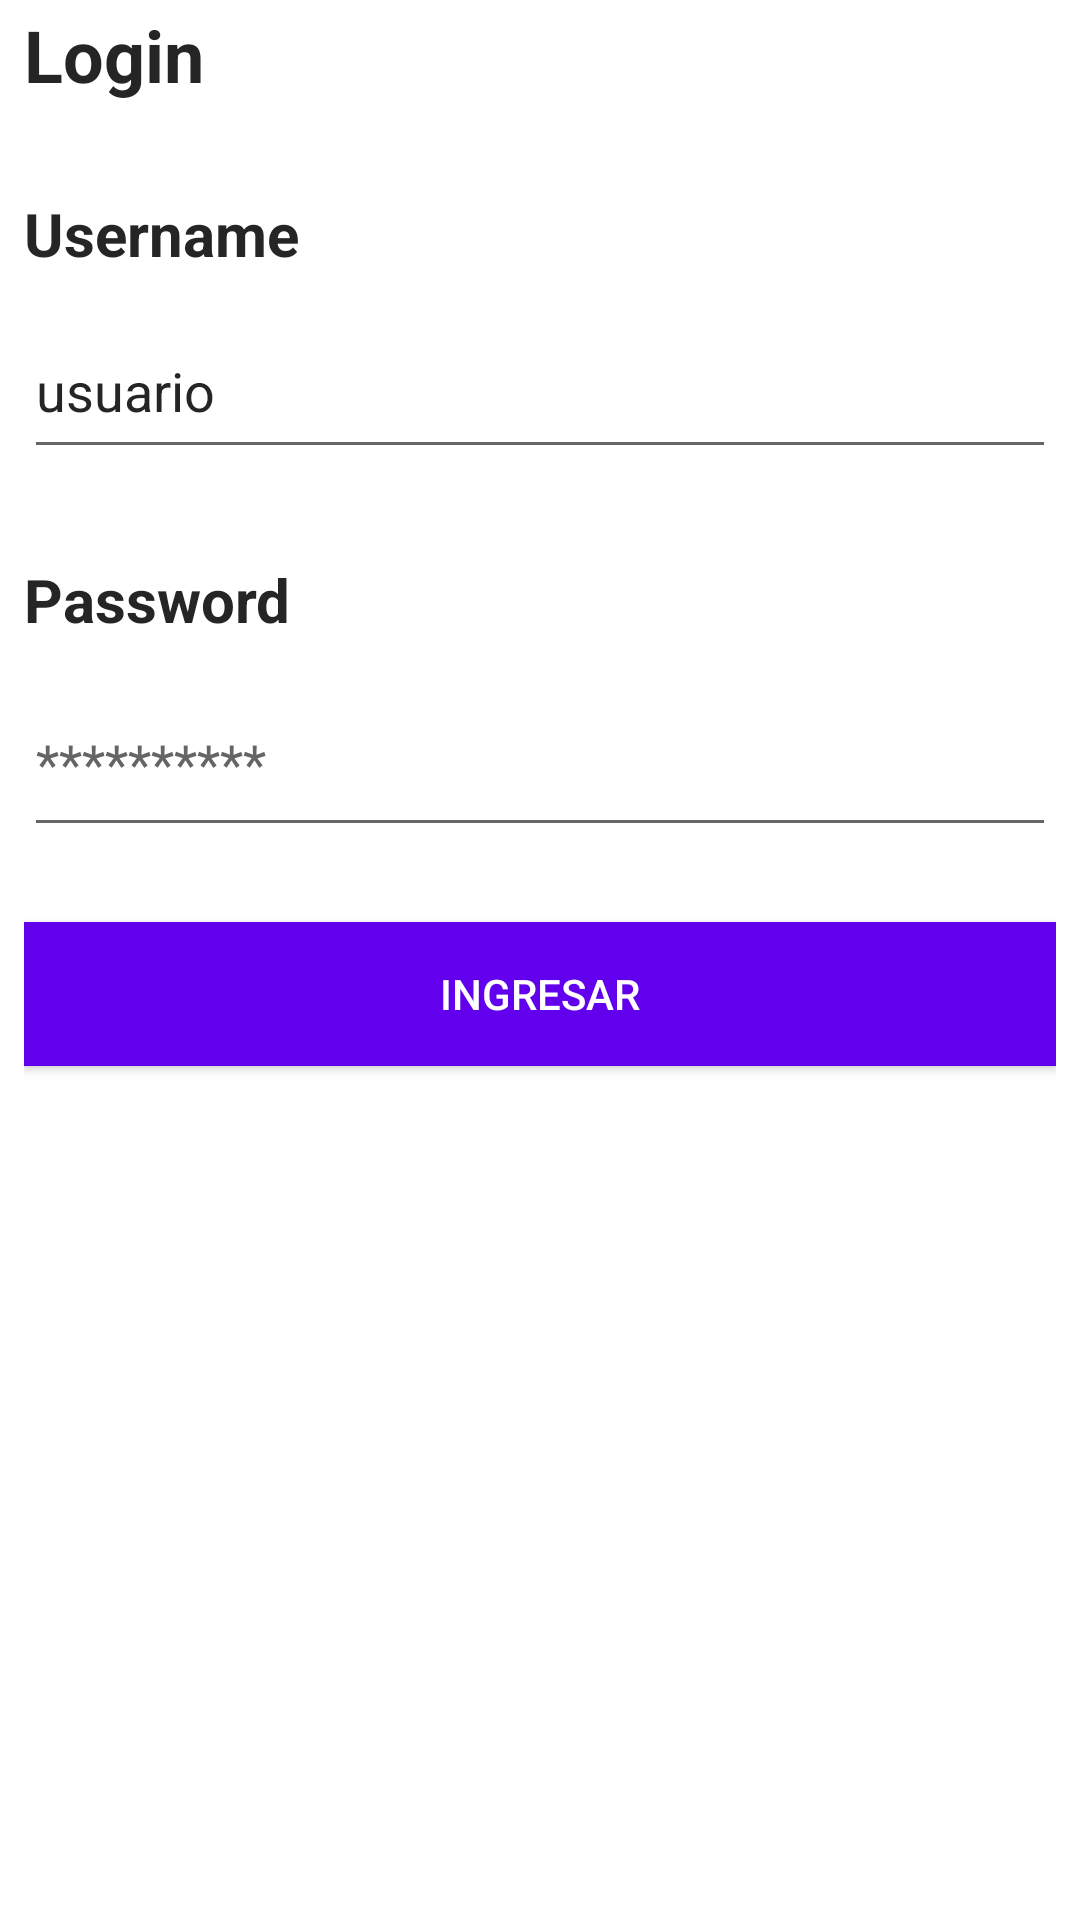

Produce the Android XML layout that renders to this screen, including the resource entries it uses.
<!-- AndroidManifest.xml: application theme Theme.Parcial1IvanMendozaETSP1 -->
<!-- res/layout/activity_main.xml -->
<?xml version="1.0" encoding="utf-8"?>
<androidx.constraintlayout.widget.ConstraintLayout xmlns:android="http://schemas.android.com/apk/res/android"
    xmlns:app="http://schemas.android.com/apk/res-auto"
    xmlns:tools="http://schemas.android.com/tools"
    android:layout_width="match_parent"
    android:layout_height="match_parent"
    android:background="#FFFFFF"
    tools:context=".MainActivity">

    <LinearLayout
        android:layout_width="344dp"
        android:layout_height="677dp"
        android:orientation="vertical"
        app:layout_constraintBottom_toBottomOf="parent"
        app:layout_constraintEnd_toEndOf="parent"
        app:layout_constraintStart_toStartOf="parent"
        app:layout_constraintTop_toTopOf="parent">

        <TextView
            android:id="@+id/txvLogin"
            android:layout_width="match_parent"
            android:layout_height="wrap_content"
            android:layout_marginTop="20dp"
            android:text="Login"
            android:textColor="#252525"
            android:textSize="24sp"
            android:textStyle="bold" />

        <TextView
            android:id="@+id/txvUsername"
            android:layout_width="match_parent"
            android:layout_height="wrap_content"
            android:layout_marginTop="30dp"
            android:text="Username"
            android:textColor="#252525"
            android:textSize="20sp"
            android:textStyle="bold" />

        <EditText
            android:id="@+id/edtUsuario"
            android:layout_width="match_parent"
            android:layout_height="55dp"
            android:layout_marginTop="10dp"
            android:ems="10"
            android:hint="usuario"
            android:inputType="textPersonName"
            android:textColor="#252525"
            android:textColorHint="#252525" />

        <TextView
            android:id="@+id/textView4"
            android:layout_width="match_parent"
            android:layout_height="wrap_content"
            android:layout_marginTop="30dp"
            android:text="Password"
            android:textColor="#252525"
            android:textSize="20sp"
            android:textStyle="bold" />

        <EditText
            android:id="@+id/edtPass"
            android:layout_width="match_parent"
            android:layout_height="59dp"
            android:layout_marginTop="10dp"
            android:ems="10"
            android:hint="**********"
            android:inputType="textPersonName"
            android:textColor="#252525"
            android:textColorHint="#656565" />

        <Button
            android:id="@+id/btnAlerta"
            android:layout_width="match_parent"
            android:layout_height="wrap_content"
            android:layout_marginTop="25dp"
            android:background="#6200ED"
            android:onClick="login"
            android:text="Ingresar"
            android:textColor="#FFFFFF" />

    </LinearLayout>
</androidx.constraintlayout.widget.ConstraintLayout>
<!-- resources referenced by this layout -->
<resources>
  <style name="Theme.Parcial1IvanMendozaETSP1" parent="Theme.MaterialComponents.DayNight.DarkActionBar">
          
          <item name="colorPrimary">@color/purple_500</item>
          <item name="colorPrimaryVariant">@color/purple_700</item>
          <item name="colorOnPrimary">@color/white</item>
          
          <item name="colorSecondary">@color/teal_200</item>
          <item name="colorSecondaryVariant">@color/teal_700</item>
          <item name="colorOnSecondary">@color/black</item>
          
          <item name="android:statusBarColor">?attr/colorPrimaryVariant</item>
          
      </style>
  <!-- not gathered from this repository: default colours our renderer supplied (Android Studio template values) -->
  <color name="purple_500">#FF6200EE</color>
  <color name="purple_700">#FF3700B3</color>
  <color name="teal_200">#FF03DAC5</color>
  <color name="teal_700">#FF018786</color>
  <color name="black">#FF000000</color>
  <color name="white">#FFFFFFFF</color>
</resources>
